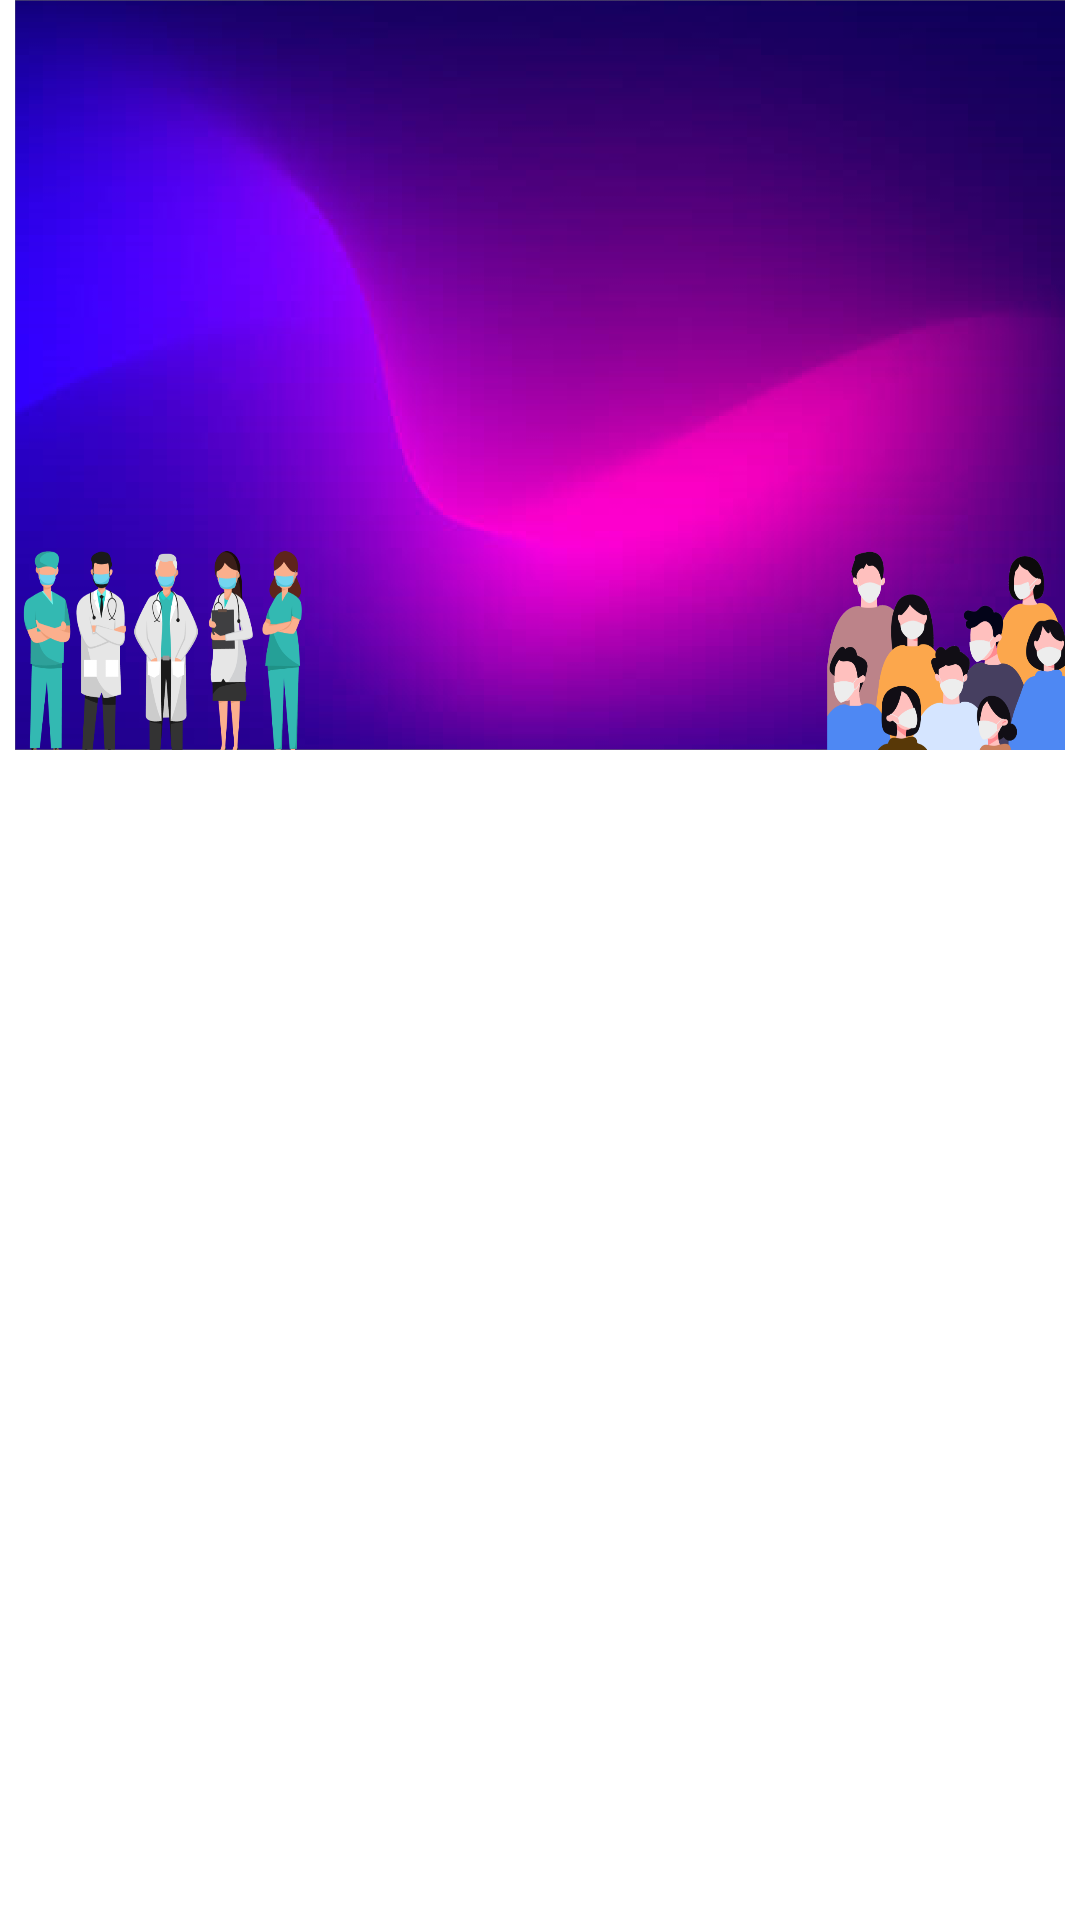

Android layout source for this screen:
<!-- AndroidManifest.xml: application theme Theme.LatihanApi -->
<!-- res/layout/adaptermain.xml -->
<?xml version="1.0" encoding="utf-8"?>
<androidx.constraintlayout.widget.ConstraintLayout xmlns:android="http://schemas.android.com/apk/res/android"
    android:layout_width="match_parent"
    android:layout_height="wrap_content"
    android:paddingRight="5dp"
    android:paddingLeft="5dp"
    android:layout_marginBottom="5dp"
    xmlns:tools="http://schemas.android.com/tools"
    xmlns:app="http://schemas.android.com/apk/res-auto">



    <ImageView
        android:id="@+id/imageView"
        android:layout_width="match_parent"
        android:layout_height="250dp"
        android:background="@drawable/de"
        app:layout_constraintTop_toTopOf="parent"
        app:layout_constraintStart_toStartOf="parent"
        />


    <TextView
        android:textStyle="bold"
        android:textColor="@color/white"
        android:fontFamily="sans-serif"
        android:textSize="20dp"
        android:layout_marginBottom="15dp"
        android:layout_marginTop="25dp"
        android:textAlignment="center"
        android:id="@+id/textView"
        android:layout_width="0dp"
        android:layout_height="wrap_content"
        tools:text="Lorem Ipsum"
        app:layout_constraintTop_toTopOf="parent"
        app:layout_constraintStart_toStartOf="parent"
        app:layout_constraintEnd_toEndOf="parent"
        />


    <TextView
        android:textColor="@color/white"
        android:fontFamily="sans-serif-thin"
        android:layout_marginBottom="150dp"
        android:layout_marginTop="16.3dp"
        android:textAlignment="center"
        android:id="@+id/total"
        android:layout_width="0dp"
        android:layout_height="wrap_content"
        tools:text="Jumlah Kasus"
        app:layout_constraintLeft_toRightOf="@id/biasa"
        app:layout_constraintTop_toBottomOf="@id/textView"/>

    <TextView
        android:layout_marginTop="15dp"
        android:textSize="16dp"
        android:textColor="@color/white"
        android:fontFamily="sans-serif-thin"
        android:textAlignment="center"
        android:id="@+id/biasa"
        android:layout_width="0dp"
        android:layout_height="wrap_content"
        android:layout_marginLeft="100dp"
        tools:text="Jumlah Kasus"
        app:layout_constraintStart_toStartOf="parent"
        app:layout_constraintTop_toBottomOf="@id/textView"/>



    <TextView
        android:layout_marginTop="2dp"
        android:textColor="@color/white"
        android:fontFamily="sans-serif-thin"
        android:layout_marginBottom="150dp"
        android:textAlignment="center"
        android:id="@+id/sembuh"
        android:layout_width="0dp"
        android:layout_height="wrap_content"
        tools:text="Jumlah Kasus"
        android:layout_marginLeft="15dp"
        app:layout_constraintLeft_toRightOf="@id/biasa"
        app:layout_constraintTop_toBottomOf="@id/total"/>

    <TextView
        android:textSize="16dp"
        android:textColor="@color/white"
        android:fontFamily="sans-serif-thin"
        android:textAlignment="center"
        android:id="@+id/biasa1"
        android:layout_width="0dp"
        android:layout_height="wrap_content"
        android:layout_marginLeft="100dp"
        tools:text="Jumlah Sembuh"
        app:layout_constraintStart_toStartOf="parent"
        app:layout_constraintTop_toBottomOf="@id/biasa"/>

    
    <TextView
        android:textColor="@color/white"
        android:fontFamily="sans-serif-thin"
        android:layout_marginBottom="150dp"
        android:textAlignment="center"
        android:id="@+id/cry"
        android:layout_width="0dp"
        android:layout_height="wrap_content"
        tools:text="Jumlah Kasus"
        app:layout_constraintLeft_toRightOf="@id/biasa2"
        app:layout_constraintTop_toBottomOf="@id/sembuh"/>

    <TextView
        android:textSize="16dp"
        android:textColor="@color/white"
        android:fontFamily="sans-serif-thin"
        android:textAlignment="center"
        android:id="@+id/biasa2"
        android:layout_width="0dp"
        android:layout_height="wrap_content"
        android:layout_marginLeft="100dp"
        tools:text="Jumlah Meninggal"
        app:layout_constraintStart_toStartOf="parent"
        app:layout_constraintTop_toBottomOf="@id/biasa1"/>


    
    <TextView
        android:textColor="@color/white"
        android:fontFamily="sans-serif-thin"
        android:layout_marginBottom="150dp"
        android:textAlignment="center"
        android:id="@+id/rawat"
        android:layout_width="0dp"
        android:layout_height="wrap_content"
        tools:text="Jumlah Kasus"
        app:layout_constraintLeft_toRightOf="@id/biasa3"
        app:layout_constraintTop_toBottomOf="@id/cry"/>

    <TextView
        android:textSize="16dp"
        android:textColor="@color/white"
        android:fontFamily="sans-serif-thin"
        android:textAlignment="center"
        android:id="@+id/biasa3"
        android:layout_width="0dp"
        android:layout_height="wrap_content"
        android:layout_marginLeft="100dp"
        tools:text="Jumlah Meninggal"
        app:layout_constraintStart_toStartOf="parent"
        app:layout_constraintTop_toBottomOf="@id/biasa2"/>





</androidx.constraintlayout.widget.ConstraintLayout>
<!-- resources referenced by this layout -->
<resources>
  <color name="white">#FFFFFFFF</color>
  <!-- drawable de: png bitmap (drawable, 548124 bytes) -->
  <style name="Theme.LatihanApi" parent="Theme.MaterialComponents.DayNight.DarkActionBar">
          
          <item name="colorPrimary">#170178</item>
          <item name="colorPrimaryVariant">#170178</item>
          <item name="colorOnPrimary">@color/white</item>
          
          <item name="colorSecondary">@color/teal_200</item>
          <item name="colorSecondaryVariant">@color/teal_700</item>
          <item name="colorOnSecondary">@color/black</item>
          
          <item name="android:statusBarColor" tools:targetApi="l">?attr/colorPrimaryVariant</item>
          
      </style>
  <color name="teal_200">#FF03DAC5</color>
  <color name="teal_700">#FF018786</color>
  <color name="black">#FF000000</color>
</resources>
